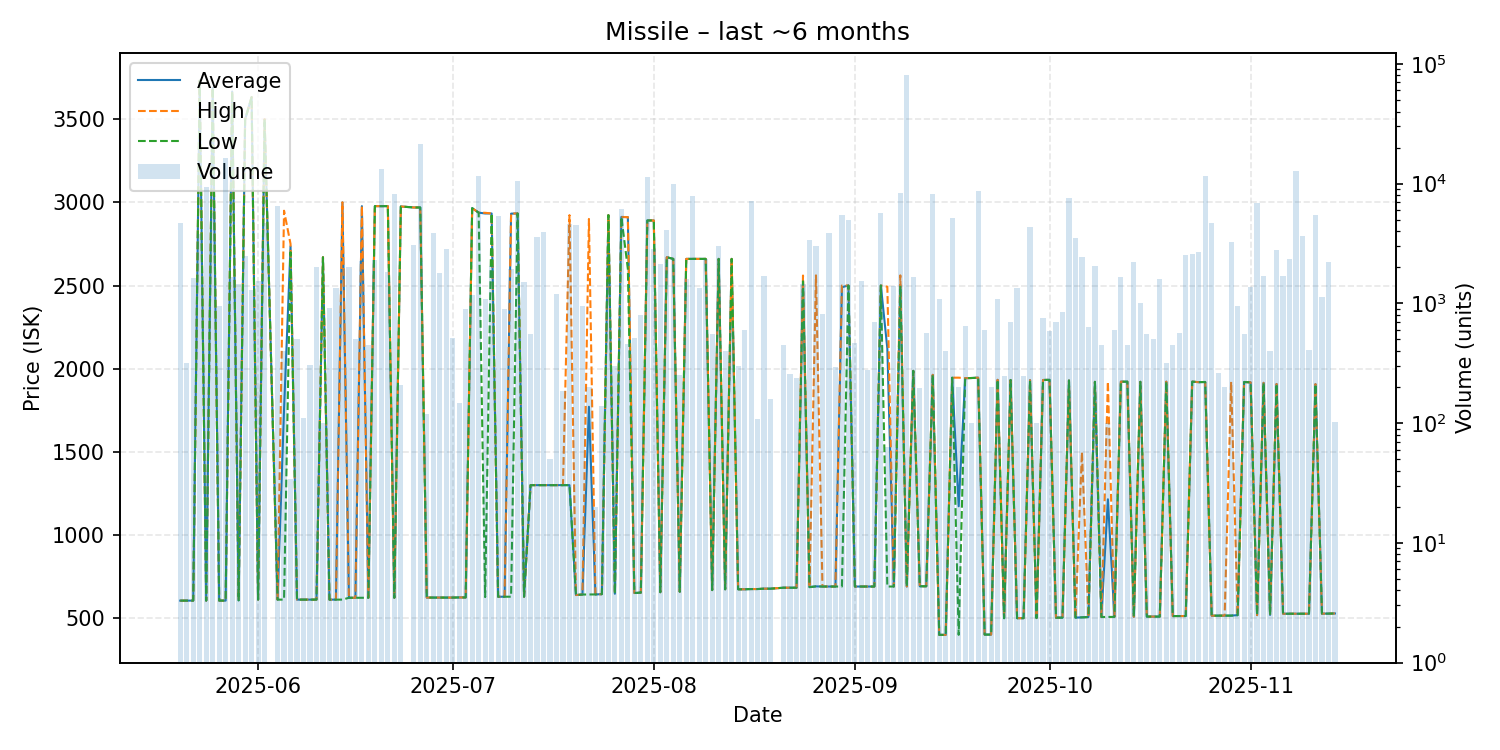

Data behind this chart, as committed beside it:
date, average, highest, lowest, order_count, volume
2025-05-20, 605.8, 605.8, 605.8, 7, 4707
2025-05-21, 605.8, 605.8, 605.8, 4, 320
2025-05-22, 605.9, 605.9, 605.9, 5, 1644
2025-05-23, 3731, 3731, 3731, 4, 3801
2025-05-24, 605.8, 605.8, 605.8, 9, 9290
2025-05-25, 3688, 3688, 3688, 12, 5688
2025-05-26, 606.0, 606.0, 606.0, 5, 950
2025-05-27, 606.0, 606.0, 606.0, 5, 16250
2025-05-28, 3666, 3666, 3666, 4, 1647
2025-05-29, 607.6, 610.0, 607.5, 6, 1447
2025-05-30, 3498, 3498, 3498, 10, 2491
2025-05-31, 3632, 3632, 3632, 6, 1297
2025-06-01, 611.9, 611.9, 611.9, 6, 1545
2025-06-02, 3500, 3500, 3500, 7, 4650
2025-06-04, 611.9, 611.9, 611.9, 6, 6458
2025-06-05, 1756, 2950, 611.9, 4, 400
2025-06-06, 2735, 2750, 2700, 2, 34
2025-06-07, 611.9, 611.9, 611.9, 4, 500
2025-06-08, 611.9, 611.9, 611.9, 2, 110
2025-06-09, 611.9, 611.9, 611.9, 4, 305
2025-06-10, 611.9, 611.9, 611.9, 6, 2000
2025-06-11, 2670, 2670, 2670, 1, 100
2025-06-12, 611.9, 611.9, 611.9, 5, 921
2025-06-13, 611.9, 611.9, 611.9, 8, 1333
2025-06-14, 2999, 3000, 611.9, 6, 1938
2025-06-15, 622.9, 622.9, 622.9, 3, 2000
2025-06-16, 622.9, 622.9, 622.9, 4, 501
2025-06-17, 2977, 2978, 622.9, 5, 2251
2025-06-18, 623.0, 623.0, 623.0, 4, 450
2025-06-19, 2977, 2977, 2977, 4, 2300
2025-06-20, 2977, 2977, 2977, 12, 13170
2025-06-21, 2977, 2977, 2977, 5, 1818
2025-06-22, 623.0, 623.0, 623.0, 8, 8258
2025-06-23, 2975, 2975, 2975, 2, 210
2025-06-25, 2969, 2969, 2969, 2, 3050
2025-06-26, 2969, 2969, 2969, 5, 21248
2025-06-27, 624.1, 624.1, 624.1, 2, 120
2025-06-28, 624.1, 624.1, 624.1, 4, 3900
2025-06-29, 624.1, 624.1, 624.1, 6, 1780
2025-06-30, 624.2, 624.2, 624.2, 1, 2870
2025-07-01, 624.2, 624.2, 624.2, 5, 510
2025-07-02, 625.0, 625.0, 625.0, 2, 147
2025-07-03, 625.0, 625.0, 625.0, 4, 891
2025-07-04, 2965, 2965, 2965, 7, 1165
2025-07-05, 2938, 2938, 2938, 14, 11517
2025-07-06, 2933, 2937, 627.2, 9, 1084
2025-07-07, 2933, 2933, 2933, 2, 2050
2025-07-08, 629.3, 629.3, 629.3, 10, 5345
2025-07-09, 629.3, 629.3, 629.3, 3, 893
2025-07-10, 2932, 2933, 629.4, 7, 1950
2025-07-11, 2933, 2933, 2933, 4, 10450
2025-07-12, 629.3, 629.3, 629.3, 6, 1496
2025-07-13, 1300, 1300, 1300, 5, 550
2025-07-14, 1300, 1300, 1300, 9, 3600
2025-07-15, 1300, 1300, 1300, 3, 3981
2025-07-16, 1300, 1300, 1300, 1, 50
2025-07-17, 1300, 1300, 1300, 4, 1200
2025-07-18, 1300, 1300, 1300, 2, 184
2025-07-19, 1300, 2923, 1300, 8, 4604
2025-07-20, 639.5, 639.5, 639.5, 4, 4512
... 116 more rows
